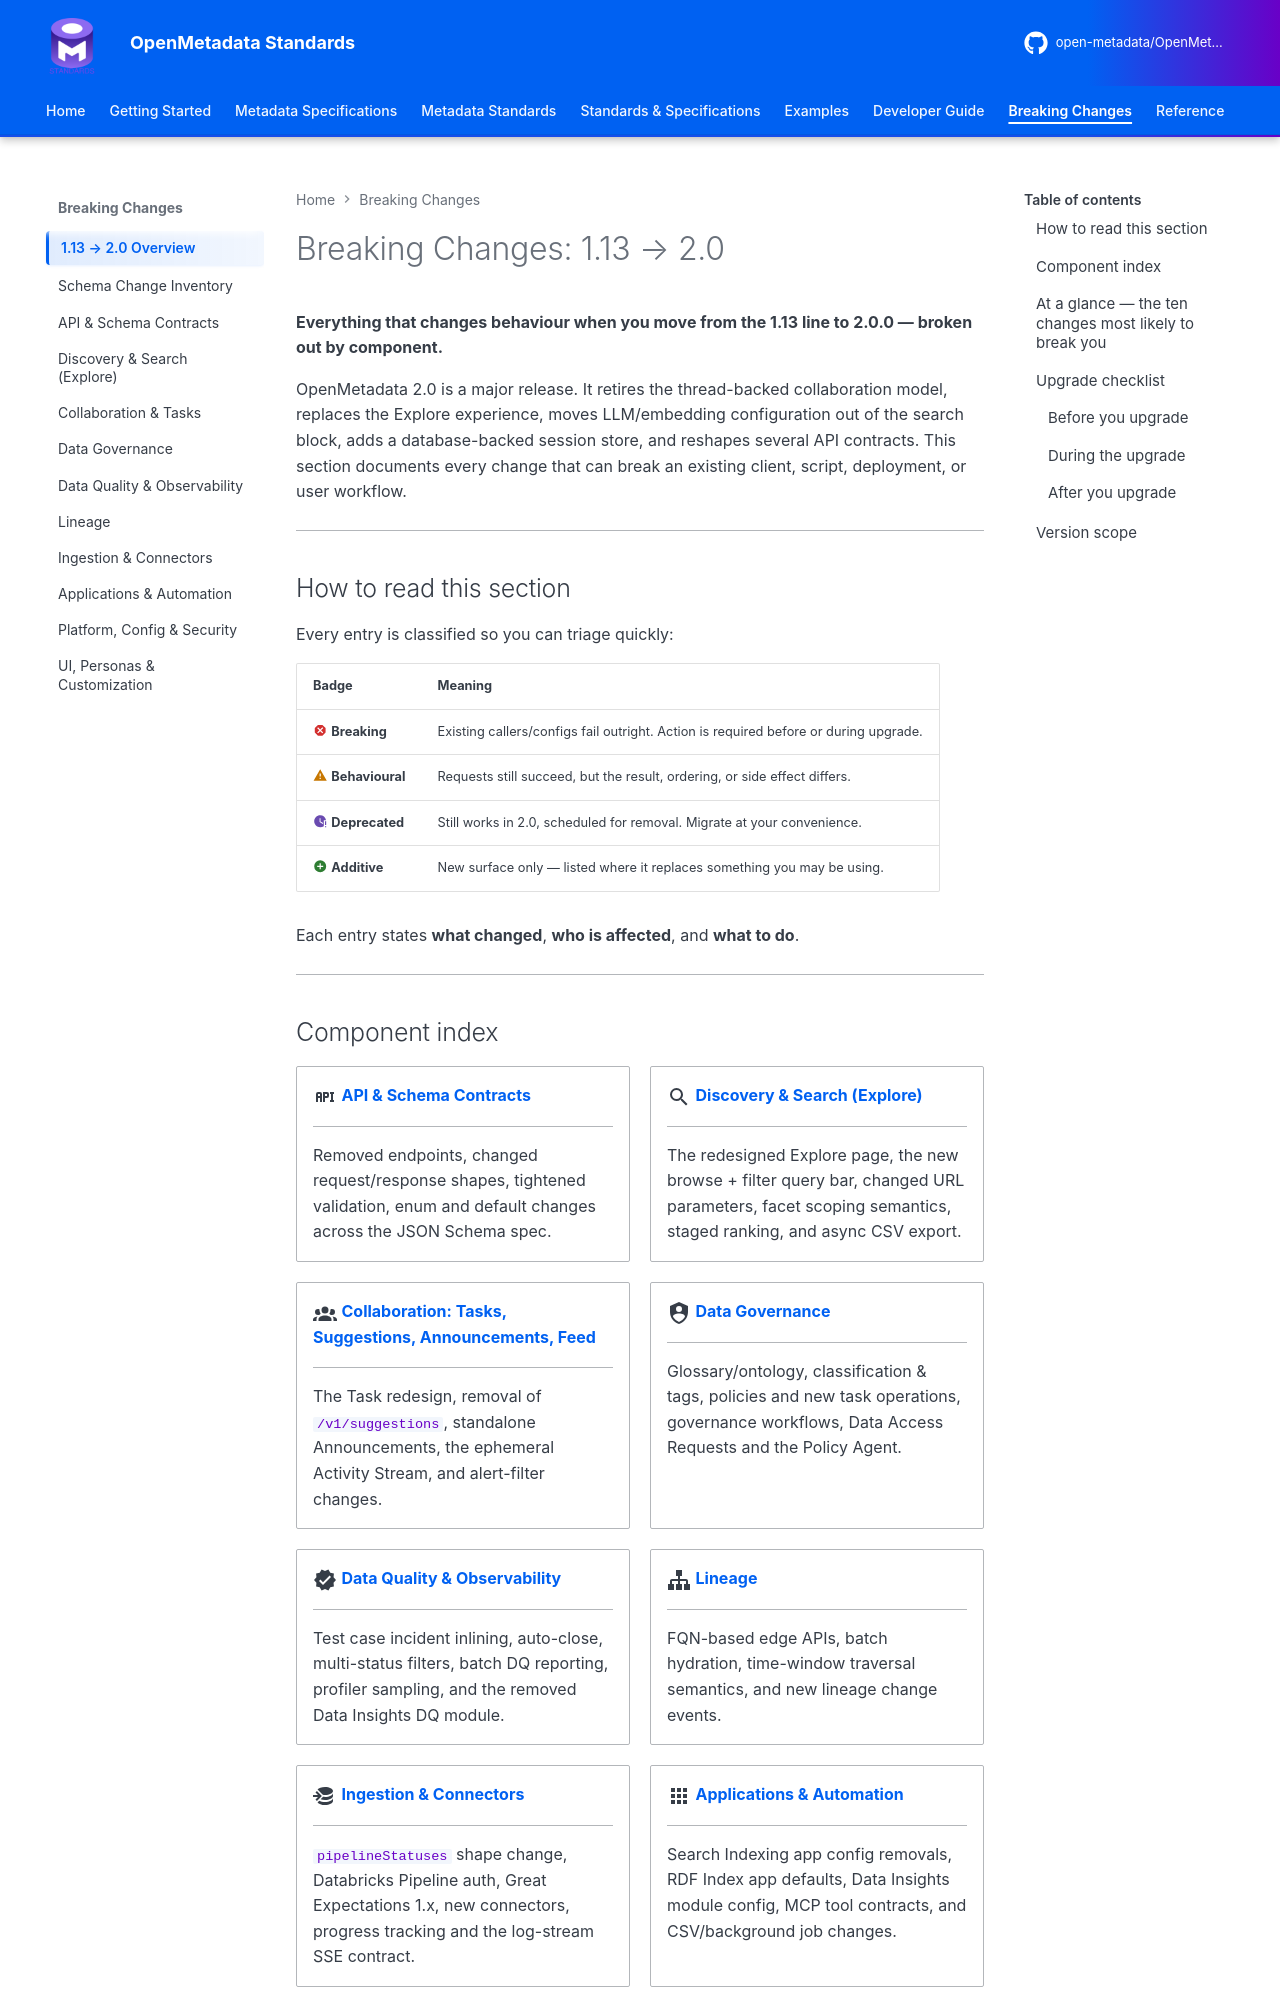

repository: open-metadata/OpenMetadataStandards · page: breaking-changes/index.html · generator: mkdocs

---
title: Breaking Changes — OpenMetadata 1.13 → 2.0
description: Complete component-level breakdown of API, schema, ingestion and UI breaking changes between OpenMetadata 1.13 and 2.0.
---

# Breaking Changes: 1.13 → 2.0

**Everything that changes behaviour when you move from the 1.13 line to 2.0.0 — broken out by component.**

OpenMetadata 2.0 is a major release. It retires the thread-backed collaboration model, replaces the
Explore experience, moves LLM/embedding configuration out of the search block, adds a database-backed
session store, and reshapes several API contracts. This section documents every change that can break
an existing client, script, deployment, or user workflow.

---

## How to read this section

Every entry is classified so you can triage quickly:

| Badge | Meaning |
|-------|---------|
| :material-close-octagon:{ .om-breaking } **Breaking** | Existing callers/configs fail outright. Action is required before or during upgrade. |
| :material-alert:{ .om-behavioral } **Behavioural** | Requests still succeed, but the result, ordering, or side effect differs. |
| :material-clock-alert:{ .om-deprecated } **Deprecated** | Still works in 2.0, scheduled for removal. Migrate at your convenience. |
| :material-plus-circle:{ .om-additive } **Additive** | New surface only — listed where it replaces something you may be using. |

Each entry states **what changed**, **who is affected**, and **what to do**.

---
